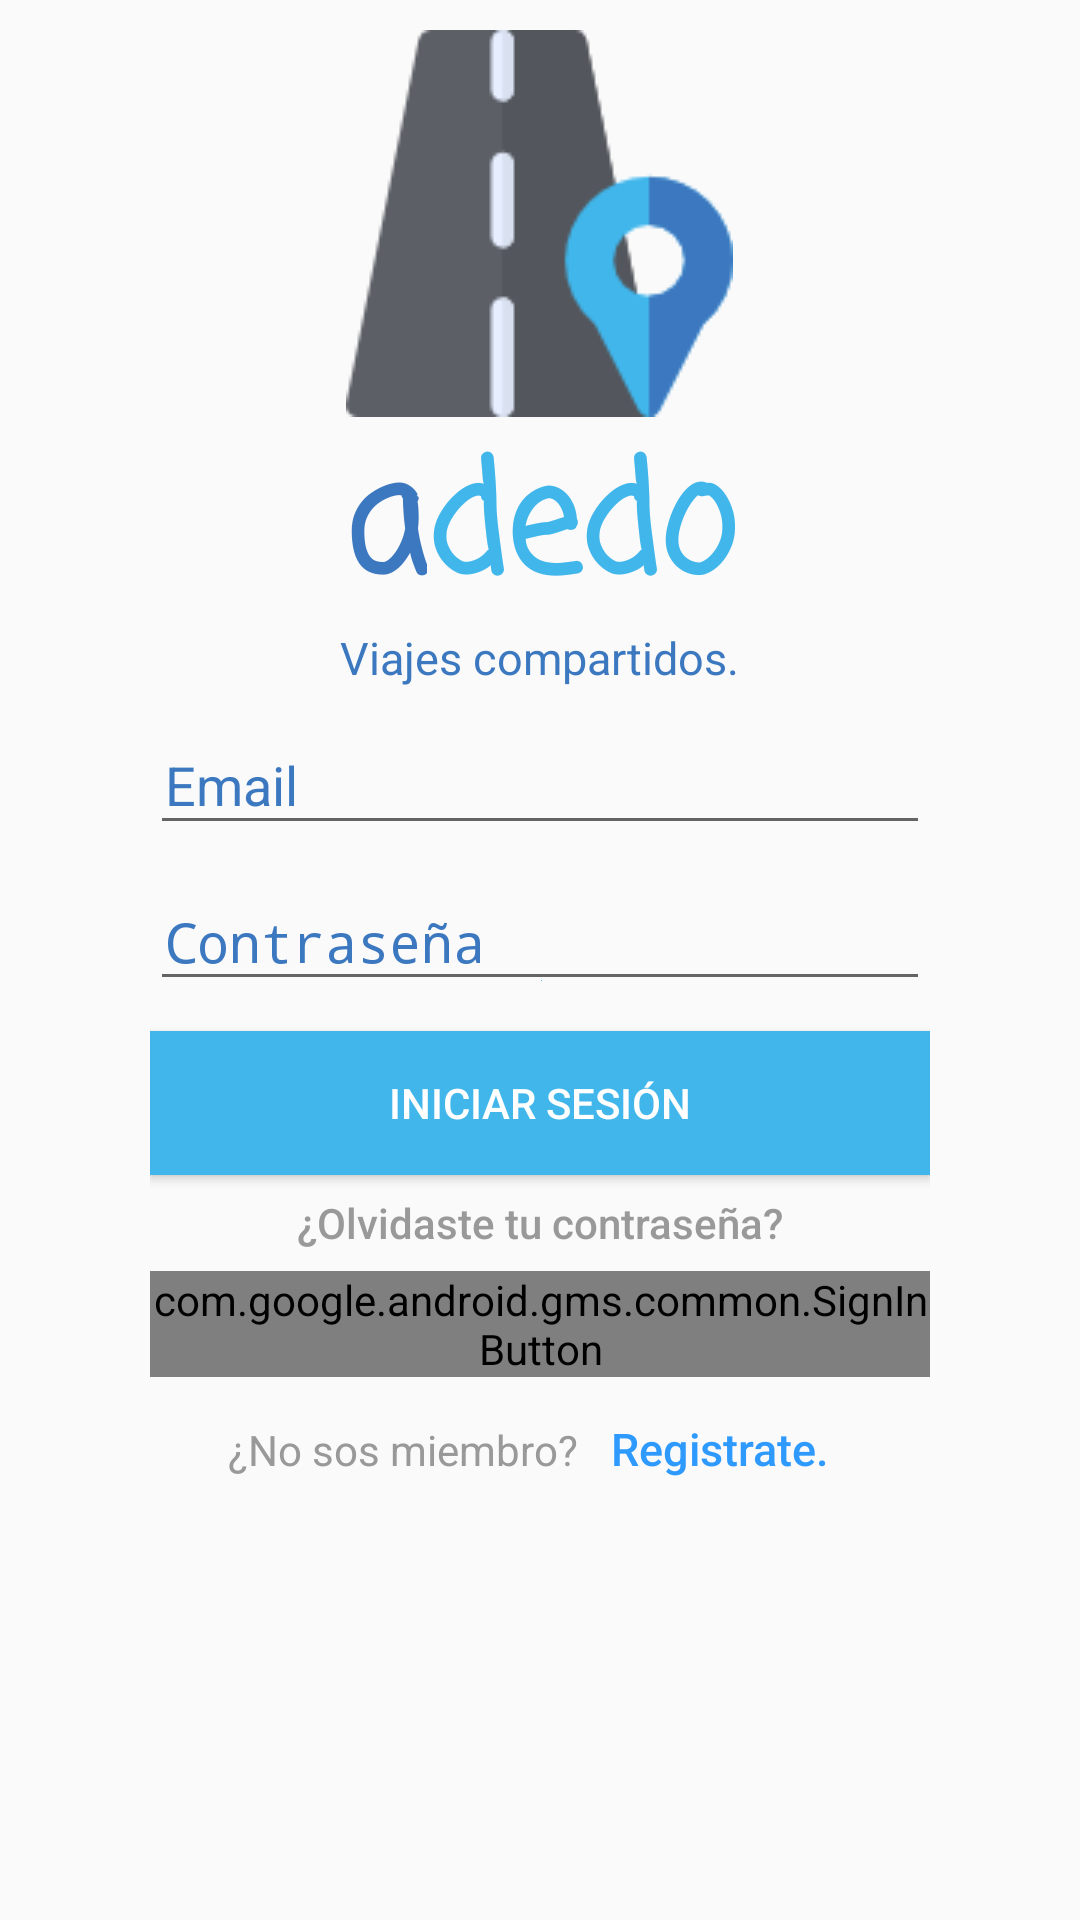

Here is an Android app screen rendered from its layout file. Give the layout XML and the strings, colors and styles it references.
<!-- AndroidManifest.xml: activity theme AppTheme.NoActionBar -->
<!-- res/layout/activity_sign_in.xml -->
<android.support.design.widget.CoordinatorLayout
    xmlns:android="http://schemas.android.com/apk/res/android"
    xmlns:tools="http://schemas.android.com/tools"
    android:id="@+id/main_layout"
    android:layout_width="match_parent"
    android:layout_height="match_parent"
    android:gravity="center_horizontal"
    android:orientation="vertical"
    android:layout_marginTop="30dp"
    tools:context="com.proyectos.florm.a_dedo.SignInActivity">

    <LinearLayout
            android:layout_width="match_parent"
            android:layout_height="wrap_content"
            android:gravity="center"
            android:orientation="vertical"
            android:paddingHorizontal="50dp">

            <ImageView
                android:layout_width="wrap_content"
                android:layout_height="wrap_content"
                android:layout_centerHorizontal="true"
                android:paddingTop="10dp"
                android:scaleType="center"
                android:src="@drawable/carretera" />

            <LinearLayout
                android:layout_width="wrap_content"
                android:layout_height="70dp"
                android:orientation="horizontal">
                <TextView
                    android:layout_width="wrap_content"
                    android:layout_height="wrap_content"
                    android:layout_gravity="center"
                    android:fontFamily="casual"
                    android:text="a"
                    android:textColor="@color/colorPrimaryDark"
                    android:textSize="50dp"
                    android:textStyle="bold" />
                <TextView
                    android:layout_width="wrap_content"
                    android:layout_height="wrap_content"
                    android:fontFamily="casual"
                    android:text="dedo"
                    android:textColor="@color/colorPrimary"
                    android:textSize="50dp"
                    android:textStyle="bold" />
            </LinearLayout>

            <TextView
                android:layout_width="wrap_content"
                android:layout_height="wrap_content"
                android:text="Viajes compartidos."
                android:textColor="@color/colorPrimaryDark"
                android:textSize="15dp" />

            <android.support.design.widget.TextInputLayout
                android:layout_width="match_parent"
                android:layout_height="match_parent"
                android:textColorHint="@color/colorPrimaryDark">
                <EditText
                    android:id="@+id/email"
                    android:layout_width="match_parent"
                    android:layout_height="match_parent"
                    android:hint="Email"
                    android:inputType="textEmailAddress"
                    android:paddingStart="5dp" />
            </android.support.design.widget.TextInputLayout>

            <android.support.design.widget.TextInputLayout
                android:layout_width="match_parent"
                android:layout_height="match_parent"
                android:textColorHint="@color/colorPrimaryDark">
                <EditText
                    android:id="@+id/password"
                    android:layout_width="match_parent"
                    android:layout_height="match_parent"
                    android:hint="Contraseña"
                    android:inputType="textPassword"
                    android:paddingStart="5dp"
                    android:drawableBottom="@color/colorPrimary"/>
            </android.support.design.widget.TextInputLayout>

            <Button
                android:id="@+id/btn_login"
                android:layout_width="fill_parent"
                android:layout_height="wrap_content"
                android:layout_marginTop="10dp"
                android:background="@color/colorPrimary"
                android:text="Iniciar sesión"
                android:textColor="@android:color/white" />

            <Button
                android:id="@+id/btn_reset_password"
                android:layout_width="fill_parent"
                android:layout_height="32dp"
                android:background="@null"
                android:text="¿Olvidaste tu contraseña?"
                android:textAllCaps="false"
                android:textColor="@color/input_login_hint" />

            <com.google.android.gms.common.SignInButton
                android:id="@+id/sign_in_google_button"
                android:layout_width="fill_parent"
                android:layout_height="wrap_content"
                android:text="Ingresar con Google" />

            <LinearLayout
                android:layout_width="wrap_content"
                android:layout_height="wrap_content"
                android:orientation="horizontal">
                <TextView
                    android:layout_width="wrap_content"
                    android:layout_height="wrap_content"
                    android:text="¿No sos miembro? "
                    android:background="@null"
                    android:textColor="@color/input_login_hint" />
                <Button
                    android:id="@+id/btn_signup"
                    android:layout_width="fill_parent"
                    android:layout_height="wrap_content"
                    android:textAllCaps="false"
                    android:background="@null"
                    android:linksClickable="true"
                    android:text="Registrate."
                    android:textColorLink="@color/colorPrimaryDark"
                    android:autoLink="all"
                    android:textColor="@color/url"
                    android:textSize="15dp" />
            </LinearLayout>
        </LinearLayout>
</android.support.design.widget.CoordinatorLayout>
<!-- resources referenced by this layout -->
<resources>
  <color name="colorPrimary">#40B6EB</color>
  <color name="colorPrimaryDark">#3c78bf</color>
  <color name="input_login_hint">#999999</color>
  <color name="url">#2E9AFE</color>
  <!-- drawable carretera: png bitmap (drawable, 4209 bytes) -->
  <style name="AppTheme.NoActionBar">
          <item name="windowActionBar">false</item>
          <item name="windowNoTitle">true</item>
      </style>
</resources>
